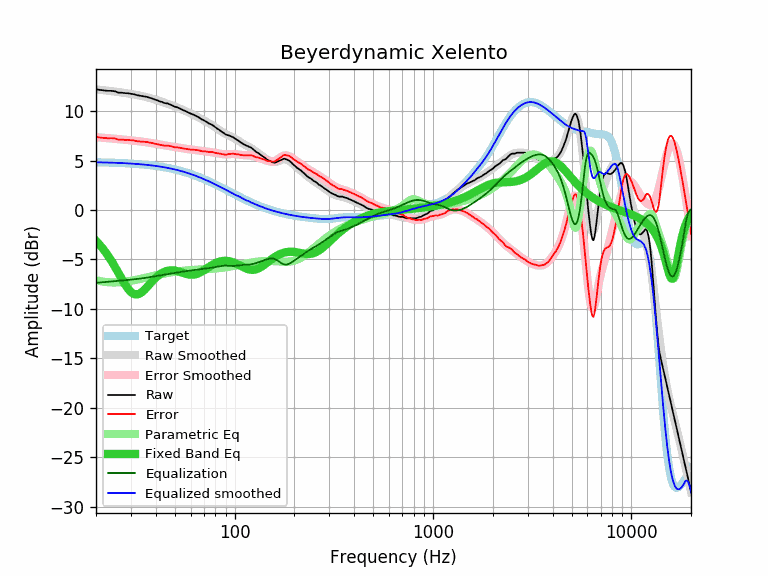

The data file committed next to this chart (first rows):
equalization, equalized_raw, equalized_smoothed, error, error_smoothed, frequency, parametric_eq, raw, smoothed, target
-7.36, 4.84, 4.82, 7.38, 7.36, 20, -3.12, 12.20, 12.19, 4.82
-7.33, 4.81, 4.81, 7.32, 7.33, 21, -3.58, 12.13, 12.14, 4.81
-7.29, 4.79, 4.81, 7.28, 7.29, 22, -4.08, 12.08, 12.10, 4.81
-7.26, 4.78, 4.80, 7.25, 7.26, 23, -4.62, 12.04, 12.06, 4.79
-7.23, 4.82, 4.78, 7.26, 7.23, 24, -5.20, 12.04, 12.01, 4.78
-7.19, 4.80, 4.77, 7.22, 7.19, 25, -5.80, 11.99, 11.97, 4.77
-7.16, 4.69, 4.76, 7.10, 7.16, 26, -6.40, 11.85, 11.92, 4.76
-7.13, 4.72, 4.74, 7.11, 7.13, 27, -6.98, 11.85, 11.87, 4.74
-7.10, 4.71, 4.73, 7.09, 7.10, 28, -7.52, 11.81, 11.83, 4.73
-7.07, 4.73, 4.71, 7.09, 7.07, 29, -7.97, 11.80, 11.78, 4.71
-7.04, 4.70, 4.69, 7.05, 7.04, 30, -8.30, 11.74, 11.73, 4.69
-7.01, 4.69, 4.68, 7.03, 7.01, 31, -8.49, 11.70, 11.69, 4.68
-6.98, 4.64, 4.66, 6.97, 6.98, 32, -8.55, 11.62, 11.63, 4.66
-6.95, 4.62, 4.63, 6.93, 6.95, 33, -8.48, 11.56, 11.58, 4.63
-6.91, 4.61, 4.61, 6.91, 6.91, 34, -8.32, 11.52, 11.53, 4.61
-6.88, 4.60, 4.59, 6.89, 6.88, 35, -8.09, 11.48, 11.47, 4.59
-6.84, 4.60, 4.56, 6.88, 6.84, 36, -7.84, 11.44, 11.41, 4.56
-6.81, 4.56, 4.54, 6.83, 6.81, 37, -7.57, 11.36, 11.35, 4.54
-6.77, 4.53, 4.51, 6.79, 6.77, 38, -7.31, 11.30, 11.28, 4.51
-6.73, 4.48, 4.48, 6.73, 6.73, 39, -7.07, 11.21, 11.21, 4.48
-6.69, 4.45, 4.45, 6.69, 6.69, 40, -6.85, 11.14, 11.15, 4.45
-6.65, 4.41, 4.42, 6.64, 6.65, 41, -6.66, 11.06, 11.08, 4.42
-6.62, 4.36, 4.39, 6.58, 6.62, 42, -6.50, 10.97, 11.01, 4.39
-6.58, 4.34, 4.36, 6.56, 6.58, 43, -6.37, 10.92, 10.94, 4.36
-6.55, 4.29, 4.33, 6.51, 6.55, 44, -6.27, 10.83, 10.87, 4.33
-6.51, 4.27, 4.29, 6.49, 6.51, 45, -6.19, 10.78, 10.80, 4.29
-6.48, 4.29, 4.25, 6.52, 6.48, 46, -6.14, 10.77, 10.73, 4.25
-6.45, 4.24, 4.22, 6.47, 6.45, 47, -6.11, 10.68, 10.66, 4.22
-6.42, 4.20, 4.18, 6.44, 6.42, 48, -6.10, 10.61, 10.60, 4.18
-6.39, 4.13, 4.14, 6.39, 6.39, 49, -6.11, 10.52, 10.53, 4.14
-6.36, 4.07, 4.10, 6.34, 6.36, 50, -6.13, 10.43, 10.46, 4.10
-6.33, 4.07, 4.06, 6.35, 6.33, 51, -6.17, 10.40, 10.39, 4.06
-6.31, 4.03, 4.01, 6.32, 6.31, 52, -6.21, 10.33, 10.32, 4.01
-6.28, 3.98, 3.97, 6.28, 6.28, 53, -6.26, 10.25, 10.25, 3.97
-6.25, 3.92, 3.92, 6.25, 6.25, 54, -6.32, 10.17, 10.18, 3.92
-6.23, 3.88, 3.88, 6.22, 6.23, 55, -6.37, 10.10, 10.11, 3.88
-6.20, 3.82, 3.83, 6.19, 6.20, 56, -6.42, 10.02, 10.04, 3.83
-6.18, 3.78, 3.79, 6.18, 6.18, 57, -6.46, 9.96, 9.97, 3.79
-6.16, 3.72, 3.74, 6.15, 6.16, 58, -6.50, 9.88, 9.90, 3.74
-6.14, 3.68, 3.69, 6.12, 6.14, 59, -6.53, 9.81, 9.83, 3.69
-6.12, 3.63, 3.64, 6.10, 6.12, 60, -6.54, 9.74, 9.76, 3.64
-6.10, 3.59, 3.59, 6.10, 6.10, 61, -6.55, 9.69, 9.69, 3.59
-6.08, 3.55, 3.54, 6.09, 6.08, 62, -6.54, 9.63, 9.62, 3.54
-6.06, 3.50, 3.49, 6.08, 6.06, 63, -6.52, 9.56, 9.55, 3.49
-6.04, 3.45, 3.44, 6.06, 6.04, 64, -6.48, 9.49, 9.48, 3.44
-6.03, 3.40, 3.38, 6.04, 6.03, 65, -6.44, 9.42, 9.41, 3.38
-6.01, 3.36, 3.33, 6.03, 6.01, 66, -6.38, 9.36, 9.34, 3.33
-5.99, 3.27, 3.28, 5.98, 5.99, 67, -6.32, 9.26, 9.27, 3.28
-5.97, 3.20, 3.23, 5.95, 5.97, 68, -6.25, 9.17, 9.20, 3.23
-5.96, 3.16, 3.17, 5.94, 5.96, 69, -6.17, 9.11, 9.13, 3.17
-5.94, 3.12, 3.12, 5.95, 5.94, 70, -6.10, 9.06, 9.06, 3.12
-5.92, 3.06, 3.06, 5.92, 5.92, 71, -6.02, 8.98, 8.99, 3.06
-5.91, 3.01, 3.01, 5.91, 5.91, 72, -5.93, 8.92, 8.92, 3.01
-5.89, 2.94, 2.96, 5.88, 5.89, 73, -5.85, 8.83, 8.85, 2.96
-5.88, 2.87, 2.90, 5.85, 5.88, 74, -5.78, 8.75, 8.78, 2.90
-5.86, 2.84, 2.85, 5.86, 5.86, 75, -5.70, 8.70, 8.71, 2.85
-5.85, 2.81, 2.79, 5.86, 5.85, 76, -5.63, 8.65, 8.64, 2.79
-5.83, 2.78, 2.74, 5.87, 5.83, 77, -5.56, 8.61, 8.57, 2.74
-5.81, 2.70, 2.69, 5.83, 5.81, 78, -5.49, 8.51, 8.50, 2.68
-5.80, 2.65, 2.63, 5.81, 5.80, 79, -5.43, 8.44, 8.43, 2.63
... 553 more rows
